Labelled photos from "processed", an image-classification folder in Utkarsh-Pr/MedGuard. The possible labels are: Acemiz, Allegra, alprax 0 25, Amalong, Atarax, Becozinc, Bifilac, Canitiz, Cetzine, Ciplar 10, Cofsils, Cranmed, Cyclopam, D-Rise, D-Well, D3 More 2K, Dolo 650, Eldoper, Emeset, Etoshine 90, Etoshine MR, Folvite, Gelusil, Gestorab, glimi save M 0 5, Gluxit 10, M-Strong, Meftal 250 DT, melecobalamine, Menoease, Metronidazole, Montair, Muvera, Mysopas, Pacimol 650, Pan 20, Pan-D, Paracip 650, Redotil, Shelcal 500, Sibelium 10mg, Sompraz, Strepsils, Tayo 60K, Tendonease, Udapa-Trio, Unienzyme, Velgut, Vitamin E, Vomikind, Zincovit, Zofer.

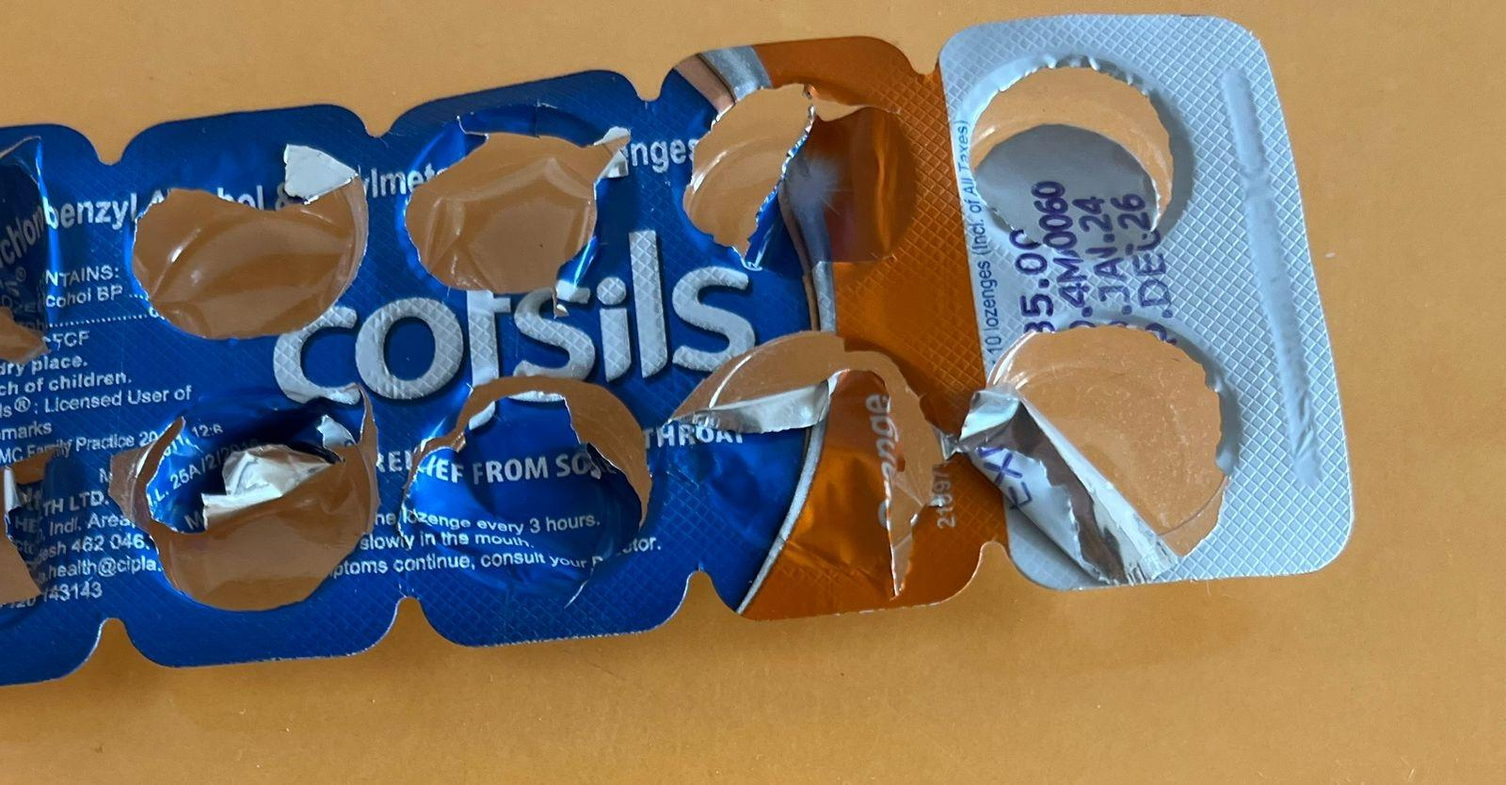
Label: Cofsils

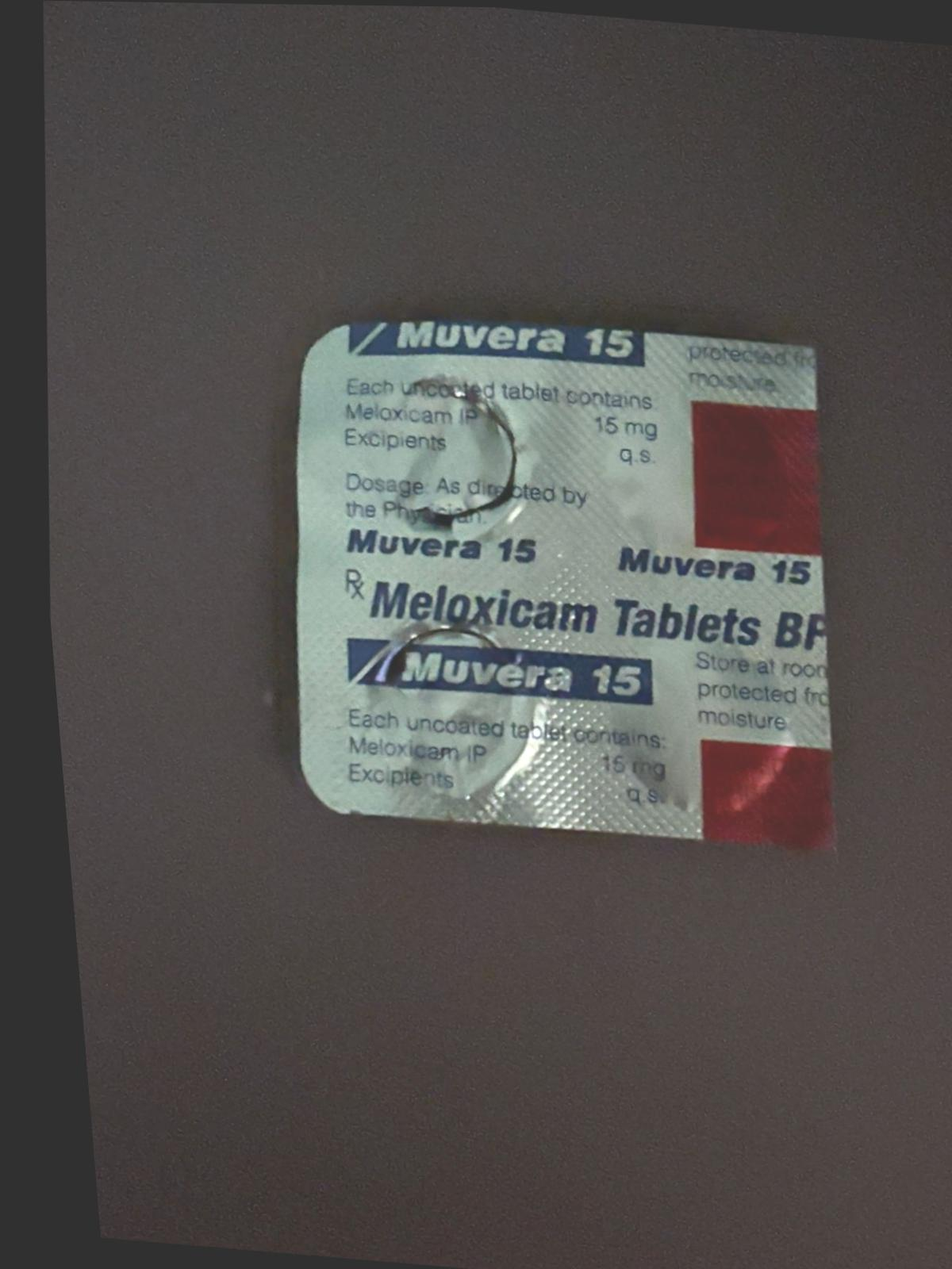
Label: Muvera

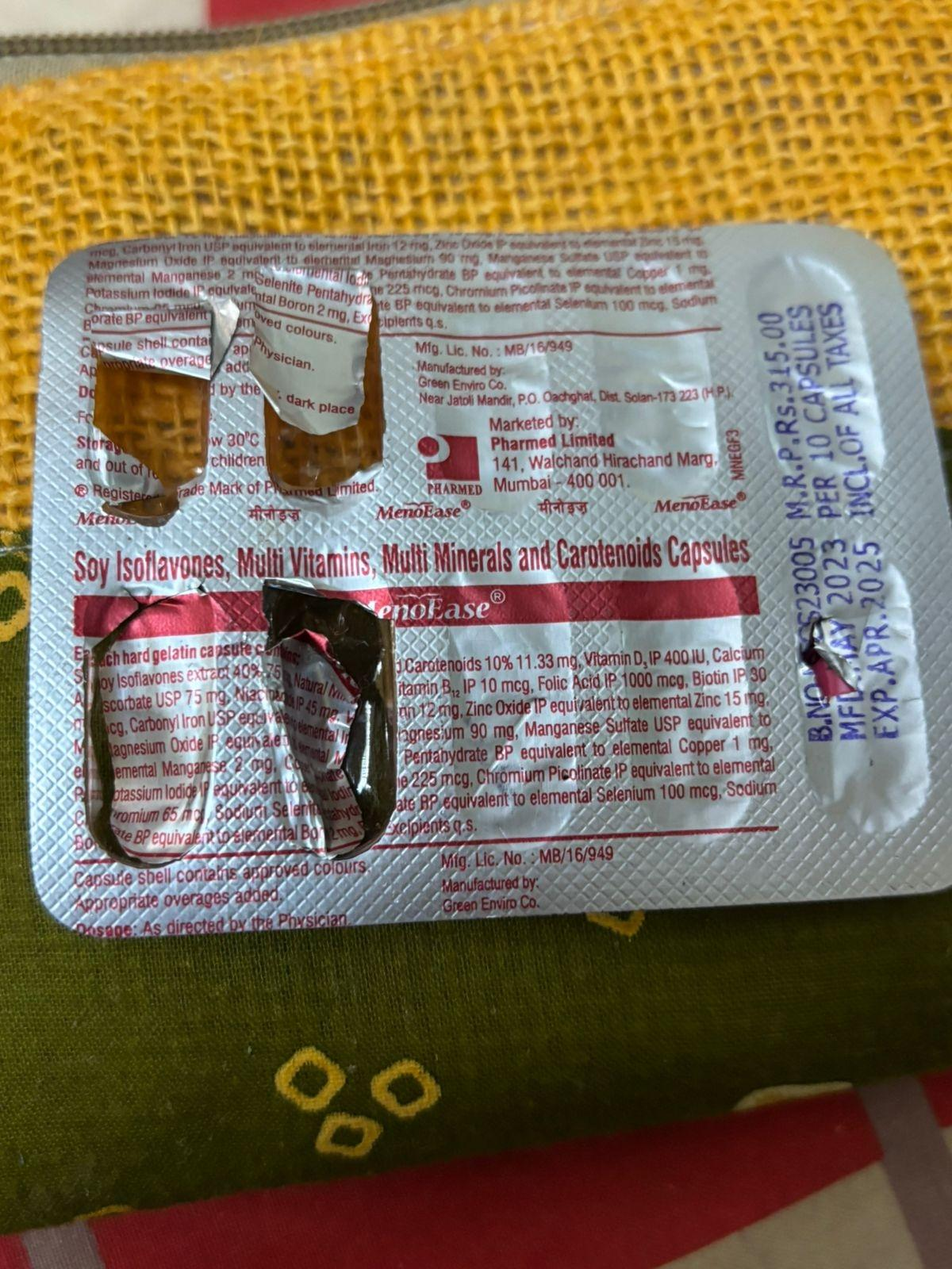
Label: Menoease

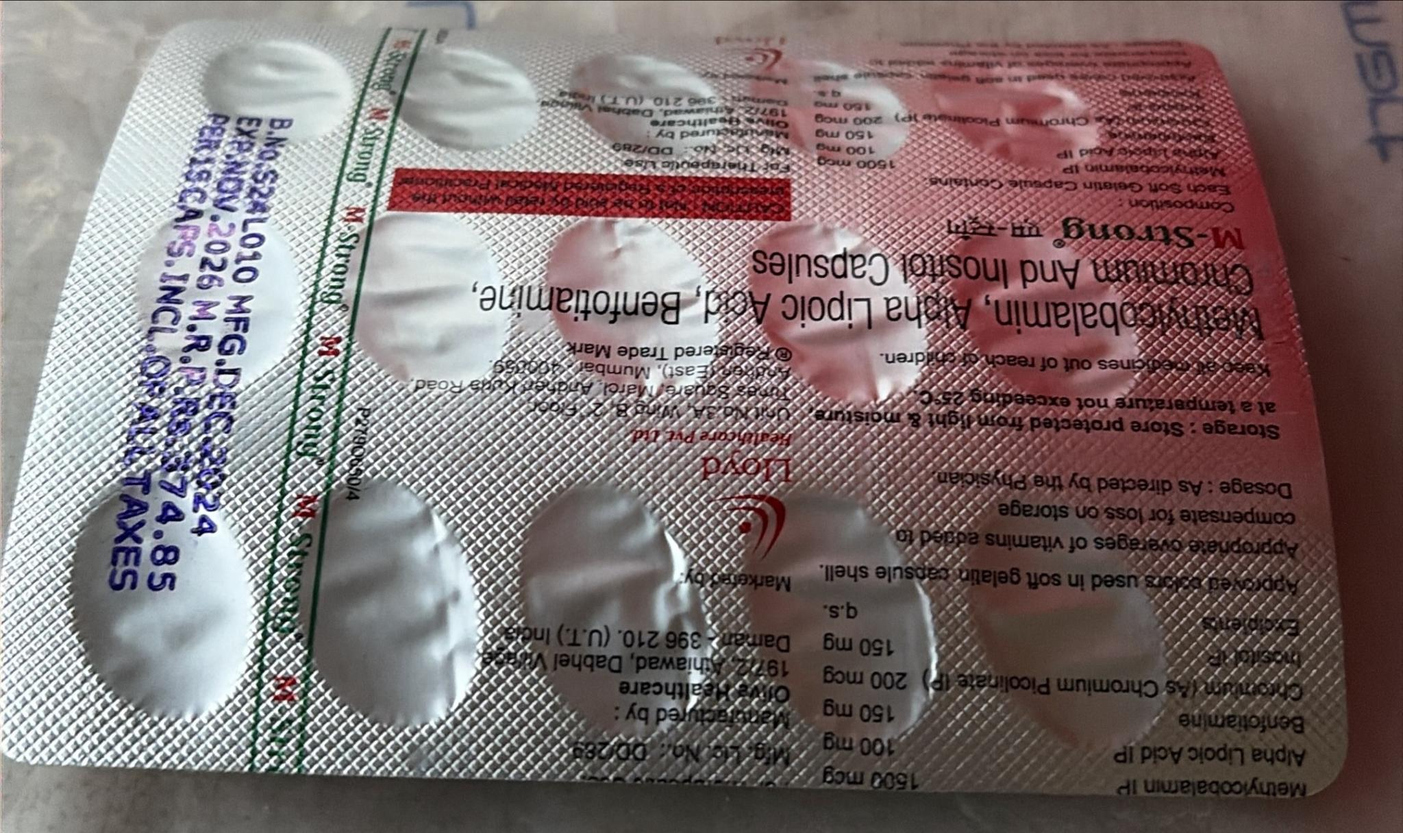
Label: M-Strong

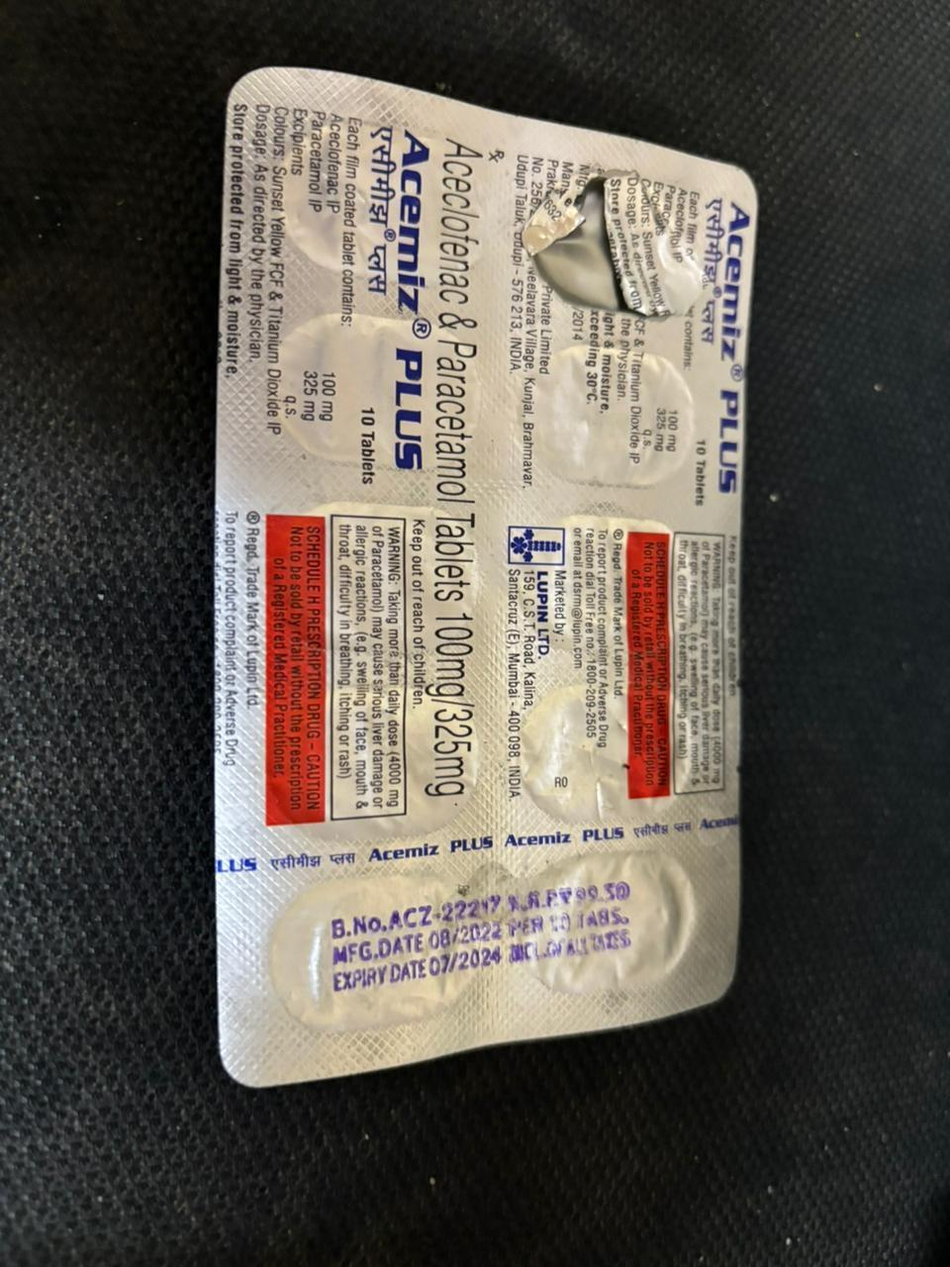
Label: Acemiz

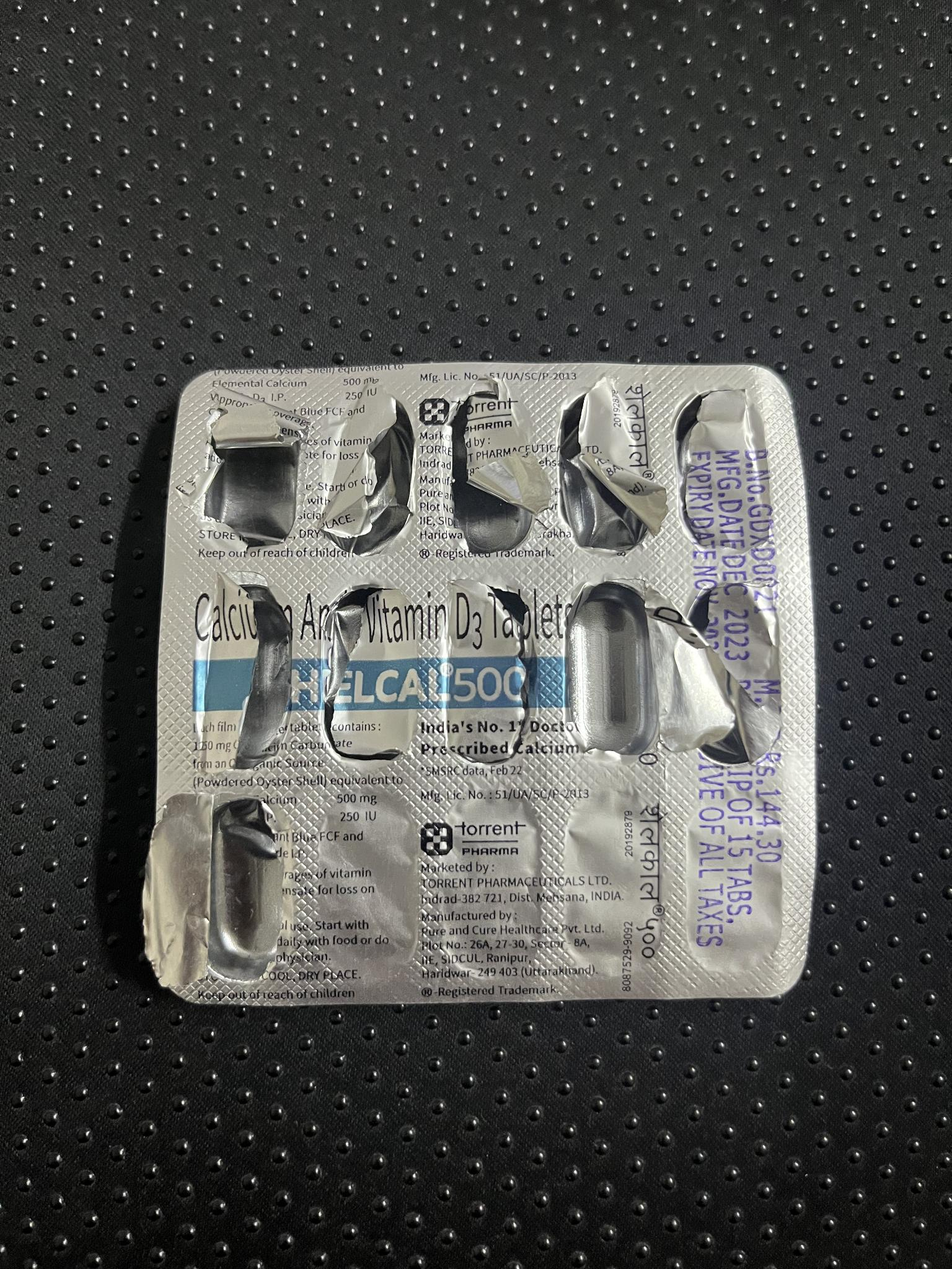
Label: Shelcal 500
